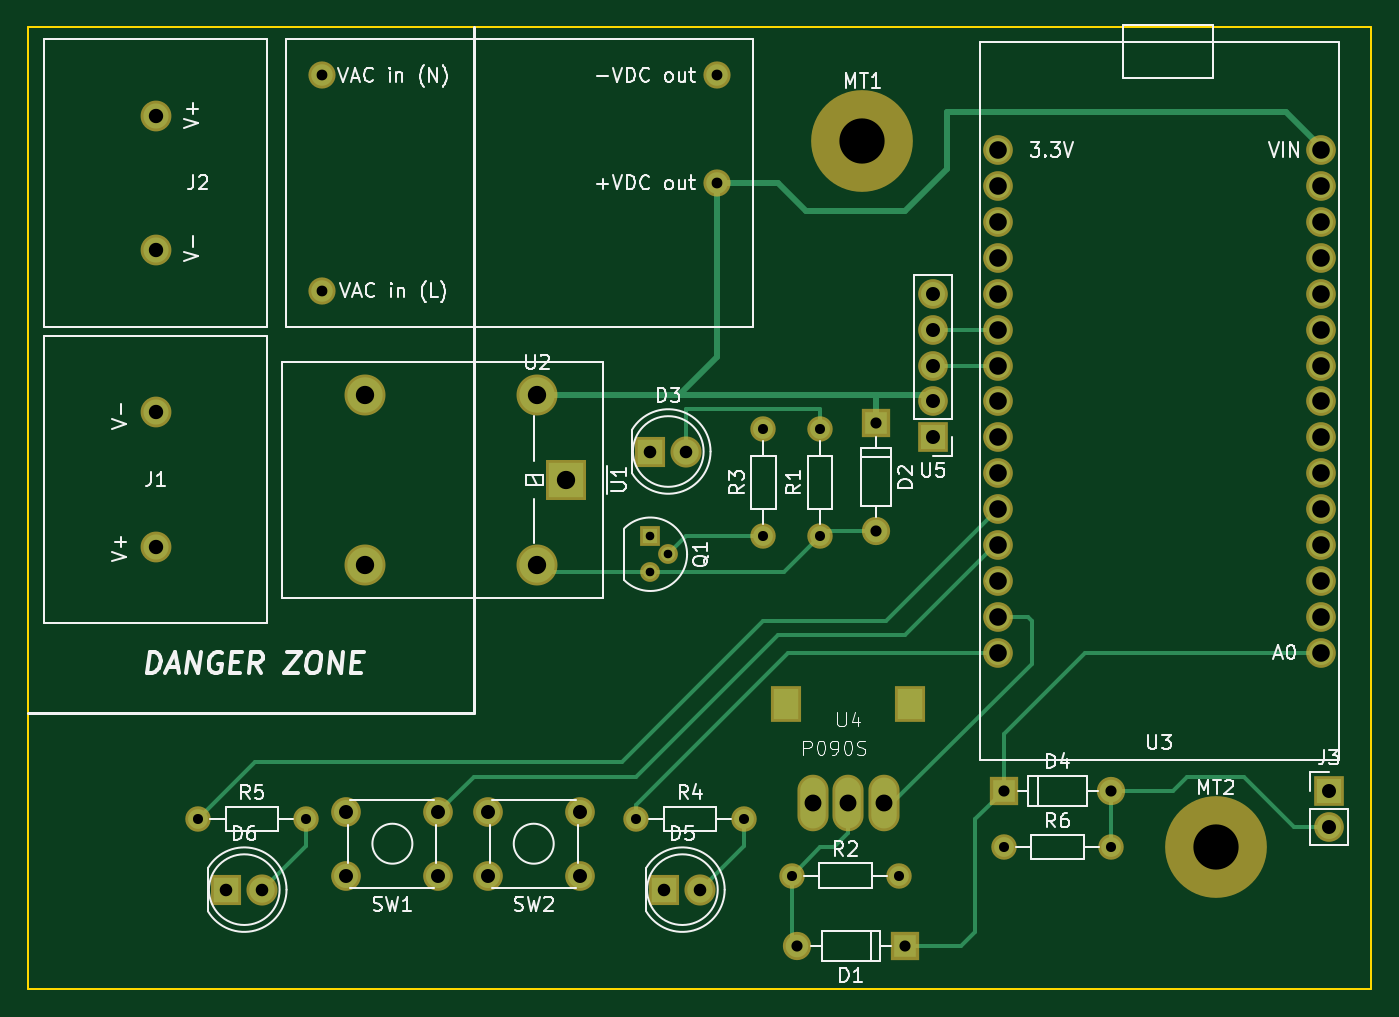
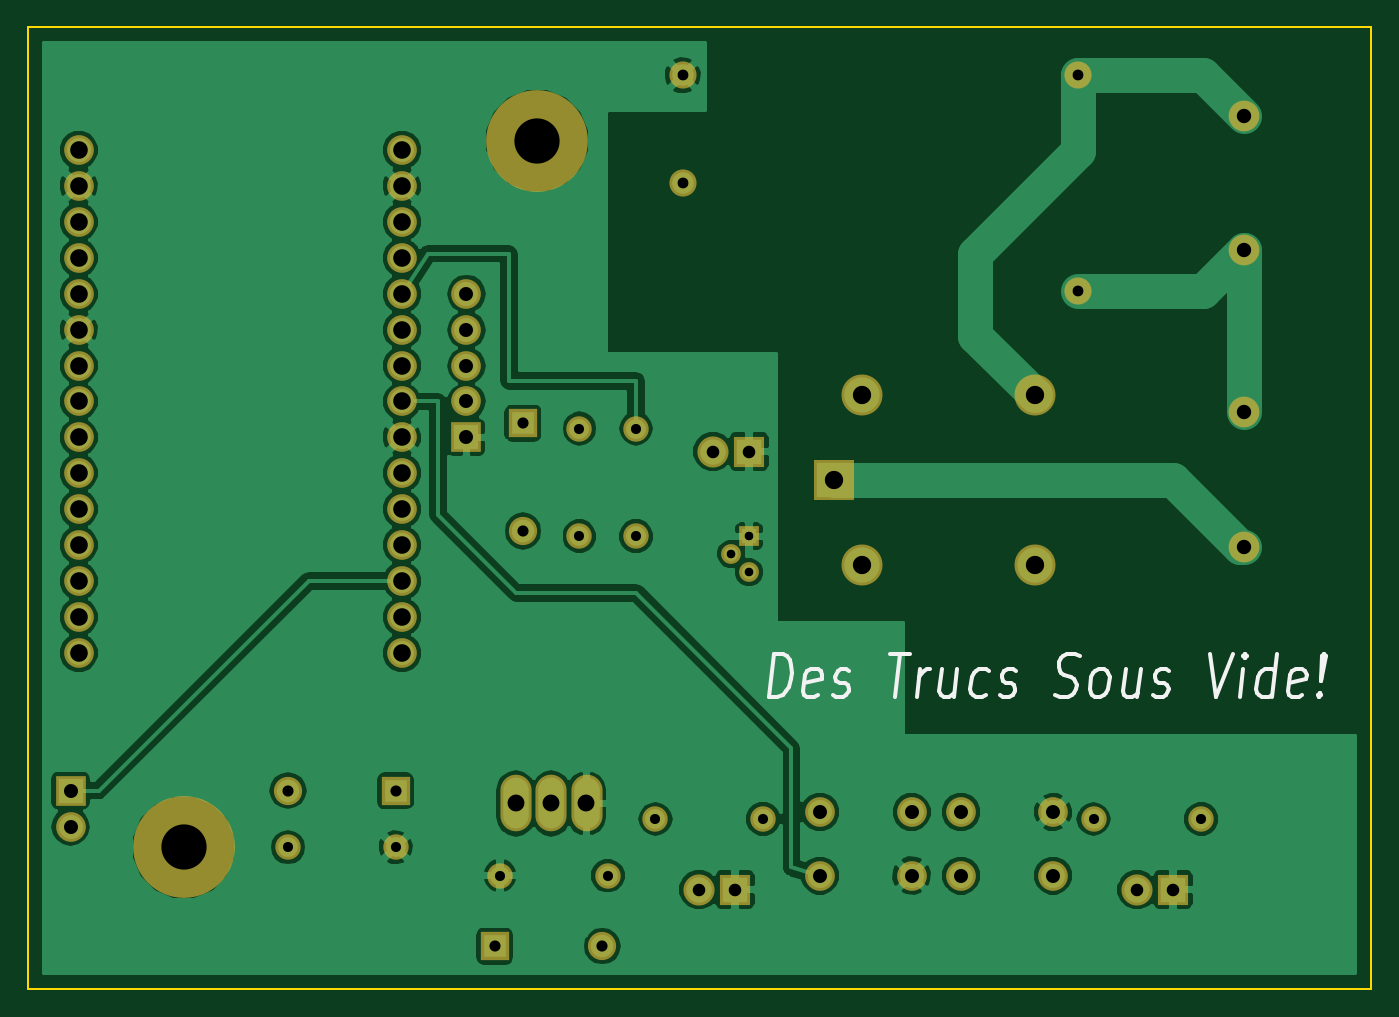
Circuit board: 8 layer files. Board 95.0 x 68.0 mm.
- bottom_copper: sous-vide-B.Cu.gbl (87729 bytes)
- bottom_mask: sous-vide-B.Mask.gbs (3156 bytes)
- bottom_silk: sous-vide-B.SilkS.gbo (5371 bytes)
- outline: sous-vide-Edge.Cuts.gm1 (575 bytes)
- top_copper: sous-vide-F.Cu.gtl (7332 bytes)
- top_mask: sous-vide-F.Mask.gts (3239 bytes)
- top_silk: sous-vide-F.SilkS.gto (36314 bytes)
- drill: sous-vide.drl (1592 bytes)

=== bottom_copper: sous-vide-B.Cu.gbl (87729 bytes, source omitted) ===
=== bottom_mask: sous-vide-B.Mask.gbs ===
G04 #@! TF.FileFunction,Soldermask,Bot*
%FSLAX46Y46*%
G04 Gerber Fmt 4.6, Leading zero omitted, Abs format (unit mm)*
G04 Created by KiCad (PCBNEW 4.0.7-e2-6376~58~ubuntu16.04.1) date Sun Dec 31 02:53:24 2017*
%MOMM*%
%LPD*%
G01*
G04 APERTURE LIST*
%ADD10C,0.100000*%
%ADD11C,1.400000*%
%ADD12R,1.400000X1.400000*%
%ADD13R,2.200000X2.200000*%
%ADD14C,2.200000*%
%ADD15C,1.800000*%
%ADD16O,1.800000X1.800000*%
%ADD17C,2.100000*%
%ADD18R,2.100000X2.100000*%
%ADD19O,2.100000X2.100000*%
%ADD20C,2.178000*%
%ADD21R,2.900000X2.900000*%
%ADD22O,2.900000X2.900000*%
%ADD23C,1.924000*%
%ADD24R,2.000000X2.000000*%
%ADD25O,2.000000X2.000000*%
%ADD26O,2.200000X4.000000*%
%ADD27C,7.200000*%
G04 APERTURE END LIST*
D10*
D11*
X151270000Y-74270000D03*
X150000000Y-75540000D03*
D12*
X150000000Y-73000000D03*
D13*
X120000000Y-98000000D03*
D14*
X122540000Y-98000000D03*
D15*
X158000000Y-73000000D03*
D16*
X158000000Y-65380000D03*
D15*
X149000000Y-93000000D03*
D16*
X156620000Y-93000000D03*
D15*
X118000000Y-93000000D03*
D16*
X125620000Y-93000000D03*
D15*
X175000000Y-95000000D03*
D16*
X182620000Y-95000000D03*
D17*
X128500000Y-92500000D03*
X135000000Y-92500000D03*
X128500000Y-97000000D03*
X135000000Y-97000000D03*
X138500000Y-92500000D03*
X145000000Y-92500000D03*
X138500000Y-97000000D03*
X145000000Y-97000000D03*
D18*
X198000000Y-91000000D03*
D19*
X198000000Y-93540000D03*
D20*
X115000000Y-73762500D03*
X115000000Y-64237500D03*
X115000000Y-43237500D03*
X115000000Y-52762500D03*
D15*
X162000000Y-73000000D03*
D16*
X162000000Y-65380000D03*
D15*
X160000000Y-97000000D03*
D16*
X167620000Y-97000000D03*
D21*
X144000000Y-69000000D03*
D22*
X142000000Y-63000000D03*
X129800000Y-63000000D03*
X129800000Y-75000000D03*
X142000000Y-75000000D03*
D23*
X126760000Y-40380000D03*
X126760000Y-55620000D03*
X154700000Y-40380000D03*
X154700000Y-48000000D03*
D17*
X197430000Y-81240000D03*
X197430000Y-78700000D03*
X197430000Y-76160000D03*
X197430000Y-73620000D03*
X197430000Y-71080000D03*
X197430000Y-68540000D03*
X197430000Y-66000000D03*
X197430000Y-63460000D03*
X197430000Y-60920000D03*
X197430000Y-58380000D03*
X197430000Y-55840000D03*
X197430000Y-53300000D03*
X197430000Y-50760000D03*
X197430000Y-48220000D03*
X197430000Y-45680000D03*
X174570000Y-81240000D03*
X174570000Y-78700000D03*
X174570000Y-76160000D03*
X174570000Y-73620000D03*
X174570000Y-71080000D03*
X174570000Y-68540000D03*
X174570000Y-66000000D03*
X174570000Y-63460000D03*
X174570000Y-60920000D03*
X174570000Y-58380000D03*
X174570000Y-55840000D03*
X174570000Y-53300000D03*
X174570000Y-50760000D03*
X174570000Y-48220000D03*
X174570000Y-45680000D03*
D24*
X168000000Y-102000000D03*
D25*
X160380000Y-102000000D03*
D24*
X166000000Y-65000000D03*
D25*
X166000000Y-72620000D03*
D24*
X175000000Y-91000000D03*
D25*
X182620000Y-91000000D03*
D13*
X151000000Y-98000000D03*
D14*
X153540000Y-98000000D03*
D13*
X150000000Y-67000000D03*
D14*
X152540000Y-67000000D03*
D26*
X161500000Y-91900000D03*
X166500000Y-91900000D03*
X164000000Y-91900000D03*
D18*
X170000000Y-66000000D03*
D19*
X170000000Y-63460000D03*
X170000000Y-60920000D03*
X170000000Y-58380000D03*
X170000000Y-55840000D03*
D27*
X165000000Y-45000000D03*
X190000000Y-95000000D03*
M02*

=== bottom_silk: sous-vide-B.SilkS.gbo ===
G04 #@! TF.FileFunction,Legend,Bot*
%FSLAX46Y46*%
G04 Gerber Fmt 4.6, Leading zero omitted, Abs format (unit mm)*
G04 Created by KiCad (PCBNEW 4.0.7-e2-6376~58~ubuntu16.04.1) date Sun Dec 31 02:53:24 2017*
%MOMM*%
%LPD*%
G01*
G04 APERTURE LIST*
%ADD10C,0.100000*%
%ADD11C,0.300000*%
G04 APERTURE END LIST*
D10*
D11*
X148602679Y-84357143D02*
X148227679Y-81357143D01*
X147632441Y-81357143D01*
X147293155Y-81500000D01*
X147090774Y-81785714D01*
X147007441Y-82071429D01*
X146959821Y-82642857D01*
X147013393Y-83071429D01*
X147203869Y-83642857D01*
X147358631Y-83928571D01*
X147632441Y-84214286D01*
X148007441Y-84357143D01*
X148602679Y-84357143D01*
X145132441Y-84214286D02*
X145388393Y-84357143D01*
X145864584Y-84357143D01*
X146084822Y-84214286D01*
X146168155Y-83928571D01*
X146025298Y-82785714D01*
X145870536Y-82500000D01*
X145614584Y-82357143D01*
X145138393Y-82357143D01*
X144918155Y-82500000D01*
X144834821Y-82785714D01*
X144870536Y-83071429D01*
X146096727Y-83357143D01*
X144061013Y-84214286D02*
X143840774Y-84357143D01*
X143364584Y-84357143D01*
X143108632Y-84214286D01*
X142953869Y-83928571D01*
X142936012Y-83785714D01*
X143019346Y-83500000D01*
X143239584Y-83357143D01*
X143596727Y-83357143D01*
X143816965Y-83214286D01*
X143900298Y-82928571D01*
X143882441Y-82785714D01*
X143727679Y-82500000D01*
X143471727Y-82357143D01*
X143114584Y-82357143D01*
X142894346Y-82500000D01*
X140013393Y-81357143D02*
X138584821Y-81357143D01*
X139674107Y-84357143D02*
X139299107Y-81357143D01*
X138126488Y-84357143D02*
X137876488Y-82357143D01*
X137947916Y-82928571D02*
X137793154Y-82642857D01*
X137656250Y-82500000D01*
X137400297Y-82357143D01*
X137162202Y-82357143D01*
X135257440Y-82357143D02*
X135507440Y-84357143D01*
X136328869Y-82357143D02*
X136525297Y-83928571D01*
X136441964Y-84214286D01*
X136221726Y-84357143D01*
X135864583Y-84357143D01*
X135608631Y-84214286D01*
X135471726Y-84071429D01*
X133227678Y-84214286D02*
X133483631Y-84357143D01*
X133959821Y-84357143D01*
X134180059Y-84214286D01*
X134281250Y-84071429D01*
X134364583Y-83785714D01*
X134257440Y-82928571D01*
X134102678Y-82642857D01*
X133965773Y-82500000D01*
X133709821Y-82357143D01*
X133233631Y-82357143D01*
X133013392Y-82500000D01*
X132275298Y-84214286D02*
X132055059Y-84357143D01*
X131578869Y-84357143D01*
X131322917Y-84214286D01*
X131168154Y-83928571D01*
X131150297Y-83785714D01*
X131233631Y-83500000D01*
X131453869Y-83357143D01*
X131811012Y-83357143D01*
X132031250Y-83214286D01*
X132114583Y-82928571D01*
X132096726Y-82785714D01*
X131941964Y-82500000D01*
X131686012Y-82357143D01*
X131328869Y-82357143D01*
X131108631Y-82500000D01*
X128346726Y-84214286D02*
X128007440Y-84357143D01*
X127412202Y-84357143D01*
X127156249Y-84214286D01*
X127019345Y-84071429D01*
X126864582Y-83785714D01*
X126828868Y-83500000D01*
X126912202Y-83214286D01*
X127013392Y-83071429D01*
X127233630Y-82928571D01*
X127691963Y-82785714D01*
X127912201Y-82642857D01*
X128013392Y-82500000D01*
X128096726Y-82214286D01*
X128061011Y-81928571D01*
X127906249Y-81642857D01*
X127769344Y-81500000D01*
X127513392Y-81357143D01*
X126918154Y-81357143D01*
X126578868Y-81500000D01*
X125507440Y-84357143D02*
X125727678Y-84214286D01*
X125828869Y-84071429D01*
X125912202Y-83785714D01*
X125805059Y-82928571D01*
X125650297Y-82642857D01*
X125513392Y-82500000D01*
X125257440Y-82357143D01*
X124900297Y-82357143D01*
X124680059Y-82500000D01*
X124578868Y-82642857D01*
X124495535Y-82928571D01*
X124602678Y-83785714D01*
X124757440Y-84071429D01*
X124894345Y-84214286D01*
X125150297Y-84357143D01*
X125507440Y-84357143D01*
X122281249Y-82357143D02*
X122531249Y-84357143D01*
X123352678Y-82357143D02*
X123549106Y-83928571D01*
X123465773Y-84214286D01*
X123245535Y-84357143D01*
X122888392Y-84357143D01*
X122632440Y-84214286D01*
X122495535Y-84071429D01*
X121441964Y-84214286D02*
X121221725Y-84357143D01*
X120745535Y-84357143D01*
X120489583Y-84214286D01*
X120334820Y-83928571D01*
X120316963Y-83785714D01*
X120400297Y-83500000D01*
X120620535Y-83357143D01*
X120977678Y-83357143D01*
X121197916Y-83214286D01*
X121281249Y-82928571D01*
X121263392Y-82785714D01*
X121108630Y-82500000D01*
X120852678Y-82357143D01*
X120495535Y-82357143D01*
X120275297Y-82500000D01*
X117394344Y-81357143D02*
X116936010Y-84357143D01*
X115727677Y-81357143D01*
X115269344Y-84357143D02*
X115019344Y-82357143D01*
X114894344Y-81357143D02*
X115031249Y-81500000D01*
X114930058Y-81642857D01*
X114793153Y-81500000D01*
X114894344Y-81357143D01*
X114930058Y-81642857D01*
X113007439Y-84357143D02*
X112632439Y-81357143D01*
X112989582Y-84214286D02*
X113245535Y-84357143D01*
X113721725Y-84357143D01*
X113941963Y-84214286D01*
X114043154Y-84071429D01*
X114126487Y-83785714D01*
X114019344Y-82928571D01*
X113864582Y-82642857D01*
X113727677Y-82500000D01*
X113471725Y-82357143D01*
X112995535Y-82357143D01*
X112775296Y-82500000D01*
X110846725Y-84214286D02*
X111102677Y-84357143D01*
X111578868Y-84357143D01*
X111799106Y-84214286D01*
X111882439Y-83928571D01*
X111739582Y-82785714D01*
X111584820Y-82500000D01*
X111328868Y-82357143D01*
X110852677Y-82357143D01*
X110632439Y-82500000D01*
X110549105Y-82785714D01*
X110584820Y-83071429D01*
X111811011Y-83357143D01*
X109638392Y-84071429D02*
X109537201Y-84214286D01*
X109674106Y-84357143D01*
X109775297Y-84214286D01*
X109638392Y-84071429D01*
X109674106Y-84357143D01*
X109531249Y-83214286D02*
X109436011Y-81500000D01*
X109299106Y-81357143D01*
X109197915Y-81500000D01*
X109531249Y-83214286D01*
X109299106Y-81357143D01*
M02*

=== outline: sous-vide-Edge.Cuts.gm1 ===
G04 #@! TF.FileFunction,Profile,NP*
%FSLAX46Y46*%
G04 Gerber Fmt 4.6, Leading zero omitted, Abs format (unit mm)*
G04 Created by KiCad (PCBNEW 4.0.7-e2-6376~58~ubuntu16.04.1) date Sun Dec 31 02:53:24 2017*
%MOMM*%
%LPD*%
G01*
G04 APERTURE LIST*
%ADD10C,0.100000*%
%ADD11C,0.150000*%
G04 APERTURE END LIST*
D10*
D11*
X201000000Y-105000000D02*
X201000000Y-37000000D01*
X201000000Y-37000000D02*
X200000000Y-37000000D01*
X200000000Y-37000000D02*
X106000000Y-37000000D01*
X106000000Y-105000000D02*
X201000000Y-105000000D01*
X106000000Y-37000000D02*
X106000000Y-105000000D01*
M02*

=== top_copper: sous-vide-F.Cu.gtl (7332 bytes, source omitted) ===
=== top_mask: sous-vide-F.Mask.gts ===
G04 #@! TF.FileFunction,Soldermask,Top*
%FSLAX46Y46*%
G04 Gerber Fmt 4.6, Leading zero omitted, Abs format (unit mm)*
G04 Created by KiCad (PCBNEW 4.0.7-e2-6376~58~ubuntu16.04.1) date Sun Dec 31 02:53:24 2017*
%MOMM*%
%LPD*%
G01*
G04 APERTURE LIST*
%ADD10C,0.100000*%
%ADD11C,1.400000*%
%ADD12R,1.400000X1.400000*%
%ADD13R,2.200000X2.200000*%
%ADD14C,2.200000*%
%ADD15C,1.800000*%
%ADD16O,1.800000X1.800000*%
%ADD17C,2.100000*%
%ADD18R,2.100000X2.100000*%
%ADD19O,2.100000X2.100000*%
%ADD20C,2.178000*%
%ADD21R,2.900000X2.900000*%
%ADD22O,2.900000X2.900000*%
%ADD23C,1.924000*%
%ADD24R,2.000000X2.000000*%
%ADD25O,2.000000X2.000000*%
%ADD26R,2.200000X2.600000*%
%ADD27O,2.200000X4.000000*%
%ADD28C,7.200000*%
G04 APERTURE END LIST*
D10*
D11*
X151270000Y-74270000D03*
X150000000Y-75540000D03*
D12*
X150000000Y-73000000D03*
D13*
X120000000Y-98000000D03*
D14*
X122540000Y-98000000D03*
D15*
X158000000Y-73000000D03*
D16*
X158000000Y-65380000D03*
D15*
X149000000Y-93000000D03*
D16*
X156620000Y-93000000D03*
D15*
X118000000Y-93000000D03*
D16*
X125620000Y-93000000D03*
D15*
X175000000Y-95000000D03*
D16*
X182620000Y-95000000D03*
D17*
X128500000Y-92500000D03*
X135000000Y-92500000D03*
X128500000Y-97000000D03*
X135000000Y-97000000D03*
X138500000Y-92500000D03*
X145000000Y-92500000D03*
X138500000Y-97000000D03*
X145000000Y-97000000D03*
D18*
X198000000Y-91000000D03*
D19*
X198000000Y-93540000D03*
D20*
X115000000Y-73762500D03*
X115000000Y-64237500D03*
X115000000Y-43237500D03*
X115000000Y-52762500D03*
D15*
X162000000Y-73000000D03*
D16*
X162000000Y-65380000D03*
D15*
X160000000Y-97000000D03*
D16*
X167620000Y-97000000D03*
D21*
X144000000Y-69000000D03*
D22*
X142000000Y-63000000D03*
X129800000Y-63000000D03*
X129800000Y-75000000D03*
X142000000Y-75000000D03*
D23*
X126760000Y-40380000D03*
X126760000Y-55620000D03*
X154700000Y-40380000D03*
X154700000Y-48000000D03*
D17*
X197430000Y-81240000D03*
X197430000Y-78700000D03*
X197430000Y-76160000D03*
X197430000Y-73620000D03*
X197430000Y-71080000D03*
X197430000Y-68540000D03*
X197430000Y-66000000D03*
X197430000Y-63460000D03*
X197430000Y-60920000D03*
X197430000Y-58380000D03*
X197430000Y-55840000D03*
X197430000Y-53300000D03*
X197430000Y-50760000D03*
X197430000Y-48220000D03*
X197430000Y-45680000D03*
X174570000Y-81240000D03*
X174570000Y-78700000D03*
X174570000Y-76160000D03*
X174570000Y-73620000D03*
X174570000Y-71080000D03*
X174570000Y-68540000D03*
X174570000Y-66000000D03*
X174570000Y-63460000D03*
X174570000Y-60920000D03*
X174570000Y-58380000D03*
X174570000Y-55840000D03*
X174570000Y-53300000D03*
X174570000Y-50760000D03*
X174570000Y-48220000D03*
X174570000Y-45680000D03*
D24*
X168000000Y-102000000D03*
D25*
X160380000Y-102000000D03*
D24*
X166000000Y-65000000D03*
D25*
X166000000Y-72620000D03*
D24*
X175000000Y-91000000D03*
D25*
X182620000Y-91000000D03*
D13*
X151000000Y-98000000D03*
D14*
X153540000Y-98000000D03*
D13*
X150000000Y-67000000D03*
D14*
X152540000Y-67000000D03*
D26*
X159600000Y-84900000D03*
X168400000Y-84900000D03*
D27*
X161500000Y-91900000D03*
X166500000Y-91900000D03*
X164000000Y-91900000D03*
D18*
X170000000Y-66000000D03*
D19*
X170000000Y-63460000D03*
X170000000Y-60920000D03*
X170000000Y-58380000D03*
X170000000Y-55840000D03*
D28*
X165000000Y-45000000D03*
X190000000Y-95000000D03*
M02*

=== top_silk: sous-vide-F.SilkS.gto (36314 bytes, source omitted) ===
=== drill: sous-vide.drl ===
M48
INCH,TZ
T1C0.024
T2C0.028
T3C0.030
T4C0.031
T5C0.035
T6C0.039
T7C0.040
T8C0.047
T9C0.049
T10C0.051
T11C0.126
%
G90
G05
T1
X5.9055Y-2.874
X5.9055Y-2.974
X5.9555Y-2.924
T2
X4.6457Y-3.6614
X4.9457Y-3.6614
X5.8661Y-3.6614
X6.1661Y-3.6614
X6.2205Y-2.574
X6.2205Y-2.874
X6.2992Y-3.8189
X6.378Y-2.574
X6.378Y-2.874
X6.5992Y-3.8189
X6.8898Y-3.7402
X7.1898Y-3.7402
T3
X4.9906Y-1.5898
X4.9906Y-2.1898
X6.0906Y-1.5898
X6.0906Y-1.8898
T4
X6.3142Y-4.0157
X6.5354Y-2.5591
X6.5354Y-2.8591
X6.6142Y-4.0157
X6.8898Y-3.5827
X7.1898Y-3.5827
T5
X4.7244Y-3.8583
X4.8244Y-3.8583
X5.9055Y-2.6378
X5.9449Y-3.8583
X6.0055Y-2.6378
X6.0449Y-3.8583
T6
X5.0591Y-3.6417
X5.0591Y-3.8189
X5.315Y-3.6417
X5.315Y-3.8189
X5.4528Y-3.6417
X5.4528Y-3.8189
X5.7087Y-3.6417
X5.7087Y-3.8189
X6.6929Y-2.1984
X6.6929Y-2.2984
X6.6929Y-2.3984
X6.6929Y-2.4984
X6.6929Y-2.5984
X7.7953Y-3.5827
X7.7953Y-3.6827
T7
X4.5276Y-1.7023
X4.5276Y-2.0773
X4.5276Y-2.529
X4.5276Y-2.904
T8
X6.3583Y-3.6181
X6.4567Y-3.6181
X6.5551Y-3.6181
T9
X6.8728Y-1.7984
X6.8728Y-1.8984
X6.8728Y-1.9984
X6.8728Y-2.0984
X6.8728Y-2.1984
X6.8728Y-2.2984
X6.8728Y-2.3984
X6.8728Y-2.4984
X6.8728Y-2.5984
X6.8728Y-2.6984
X6.8728Y-2.7984
X6.8728Y-2.8984
X6.8728Y-2.9984
X6.8728Y-3.0984
X6.8728Y-3.1984
X7.7728Y-1.7984
X7.7728Y-1.8984
X7.7728Y-1.9984
X7.7728Y-2.0984
X7.7728Y-2.1984
X7.7728Y-2.2984
X7.7728Y-2.3984
X7.7728Y-2.4984
X7.7728Y-2.5984
X7.7728Y-2.6984
X7.7728Y-2.7984
X7.7728Y-2.8984
X7.7728Y-2.9984
X7.7728Y-3.0984
X7.7728Y-3.1984
T10
X5.1102Y-2.4803
X5.1102Y-2.9528
X5.5906Y-2.4803
X5.5906Y-2.9528
X5.6693Y-2.7165
T11
X6.4961Y-1.7717
X7.4803Y-3.7402
T0
M30
